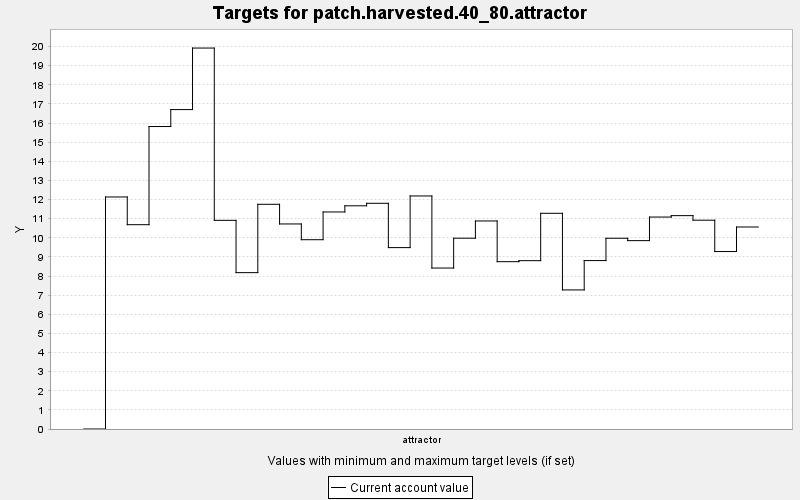

Data behind this chart, as committed beside it:
TARGET, PERIOD, YEAR, PERIODWIDTH, MINIMUM, MAXIMUM, MINWEIGHT, MAXWEIGHT, CURRENT, SUMMARY
patch.harvested.40_80.attractor, 0, 0, 10.0, 50.0, 150.0, 1.0, 1.0, 0.0, 0.0
patch.harvested.40_80.attractor, 1, 10, 10.0, 50.0, 150.0, 1.0, 1.0, 12.14, 0.0
patch.harvested.40_80.attractor, 2, 20, 10.0, 50.0, 150.0, 1.0, 1.0, 10.69, 0.0
patch.harvested.40_80.attractor, 3, 30, 10.0, 50.0, 150.0, 1.0, 1.0, 15.82, 0.0
patch.harvested.40_80.attractor, 4, 40, 10.0, 50.0, 150.0, 1.0, 1.0, 16.71, 0.0
patch.harvested.40_80.attractor, 5, 50, 10.0, 50.0, 150.0, 1.0, 1.0, 19.92, 0.0
patch.harvested.40_80.attractor, 6, 60, 10.0, 50.0, 150.0, 1.0, 1.0, 10.91, 0.0
patch.harvested.40_80.attractor, 7, 70, 10.0, 50.0, 150.0, 1.0, 1.0, 8.178, 0.0
patch.harvested.40_80.attractor, 8, 80, 10.0, 50.0, 150.0, 1.0, 1.0, 11.75, 0.0
patch.harvested.40_80.attractor, 9, 90, 10.0, 50.0, 150.0, 1.0, 1.0, 10.72, 0.0
patch.harvested.40_80.attractor, 10, 100, 10.0, 50.0, 150.0, 1.0, 1.0, 9.9, 0.0
patch.harvested.40_80.attractor, 11, 110, 10.0, 50.0, 150.0, 1.0, 1.0, 11.35, 0.0
patch.harvested.40_80.attractor, 12, 120, 10.0, 50.0, 150.0, 1.0, 1.0, 11.67, 0.0
patch.harvested.40_80.attractor, 13, 130, 10.0, 50.0, 150.0, 1.0, 1.0, 11.8, 0.0
patch.harvested.40_80.attractor, 14, 140, 10.0, 50.0, 150.0, 1.0, 1.0, 9.487, 0.0
patch.harvested.40_80.attractor, 15, 150, 10.0, 50.0, 150.0, 1.0, 1.0, 12.19, 0.0
patch.harvested.40_80.attractor, 16, 160, 10.0, 50.0, 150.0, 1.0, 1.0, 8.419, 0.0
patch.harvested.40_80.attractor, 17, 170, 10.0, 50.0, 150.0, 1.0, 1.0, 9.979, 0.0
patch.harvested.40_80.attractor, 18, 180, 10.0, 50.0, 150.0, 1.0, 1.0, 10.88, 0.0
patch.harvested.40_80.attractor, 19, 190, 10.0, 50.0, 150.0, 1.0, 1.0, 8.752, 0.0
patch.harvested.40_80.attractor, 20, 200, 10.0, 50.0, 150.0, 1.0, 1.0, 8.804, 0.0
patch.harvested.40_80.attractor, 21, 210, 10.0, 50.0, 150.0, 1.0, 1.0, 11.28, 0.0
patch.harvested.40_80.attractor, 22, 220, 10.0, 50.0, 150.0, 1.0, 1.0, 7.274, 0.0
patch.harvested.40_80.attractor, 23, 230, 10.0, 50.0, 150.0, 1.0, 1.0, 8.809, 0.0
patch.harvested.40_80.attractor, 24, 240, 10.0, 50.0, 150.0, 1.0, 1.0, 9.977, 0.0
patch.harvested.40_80.attractor, 25, 250, 10.0, 50.0, 150.0, 1.0, 1.0, 9.852, 0.0
patch.harvested.40_80.attractor, 26, 260, 10.0, 50.0, 150.0, 1.0, 1.0, 11.09, 0.0
patch.harvested.40_80.attractor, 27, 270, 10.0, 50.0, 150.0, 1.0, 1.0, 11.16, 0.0
patch.harvested.40_80.attractor, 28, 280, 10.0, 50.0, 150.0, 1.0, 1.0, 10.92, 0.0
patch.harvested.40_80.attractor, 29, 290, 10.0, 50.0, 150.0, 1.0, 1.0, 9.281, 0.0
patch.harvested.40_80.attractor, 30, 300, 10.0, 50.0, 150.0, 1.0, 1.0, 10.57, 0.0
